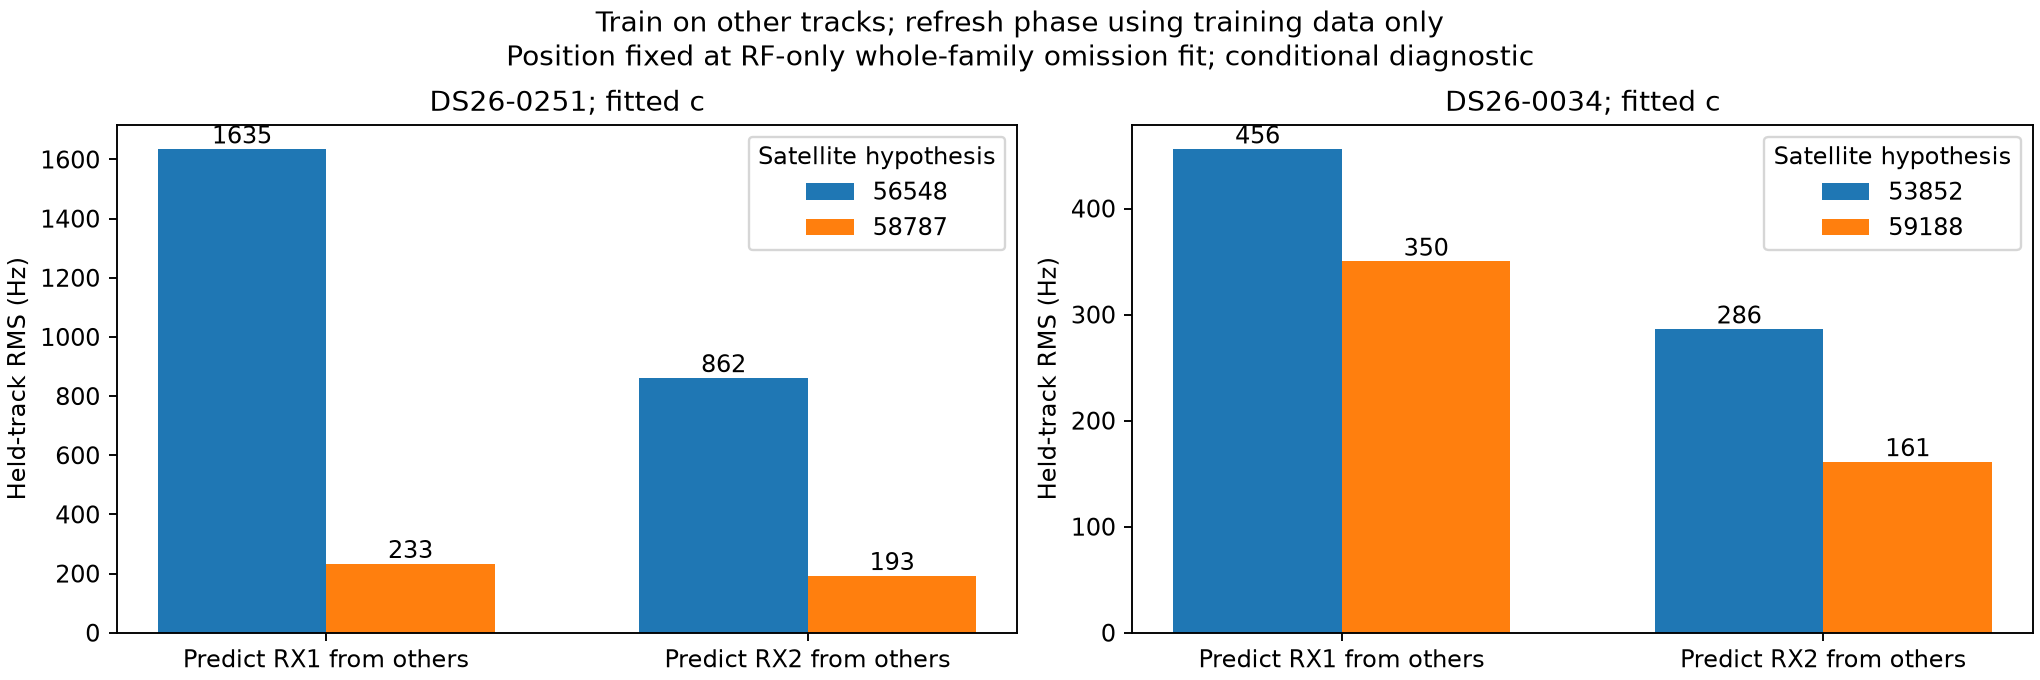

The file beside this chart, header and first rows:
case, arm, split, old_norad, new_norad, before_rms_hz, after_rms_hz, predictive_gain, both_phase_closed, held_points
DS26-0251, c0, whole_family, 56548, 58787, 22131, 1044, 409.5, True, 219
DS26-0251, c0, held_RX1, 56548, 58787, 1574, 276.4, 30.67, True, 112
DS26-0251, c0, held_RX2, 56548, 58787, 846.8, 292.3, 71.08, True, 107
DS26-0251, fitted_c, whole_family, 56548, 58787, 22166, 1068, 415.4, True, 219
DS26-0251, fitted_c, held_RX1, 56548, 58787, 1635, 233.4, 31.78, True, 112
DS26-0251, fitted_c, held_RX2, 56548, 58787, 861.7, 192.7, 74.25, True, 107
DS26-0034, c0, whole_family, 53852, 59188, 752.3, 83545, -26175, True, 119
DS26-0034, c0, held_RX1, 53852, 59188, 499.5, 416, 5.895, True, 42
DS26-0034, c0, held_RX2, 53852, 59188, 256.9, 161.1, 13.62, True, 77
DS26-0034, fitted_c, whole_family, 53852, 59188, 614.8, 83500, -26182, True, 119
DS26-0034, fitted_c, held_RX1, 53852, 59188, 456, 350.1, 6.387, True, 42
DS26-0034, fitted_c, held_RX2, 53852, 59188, 286.3, 161.1, 15.59, True, 77
